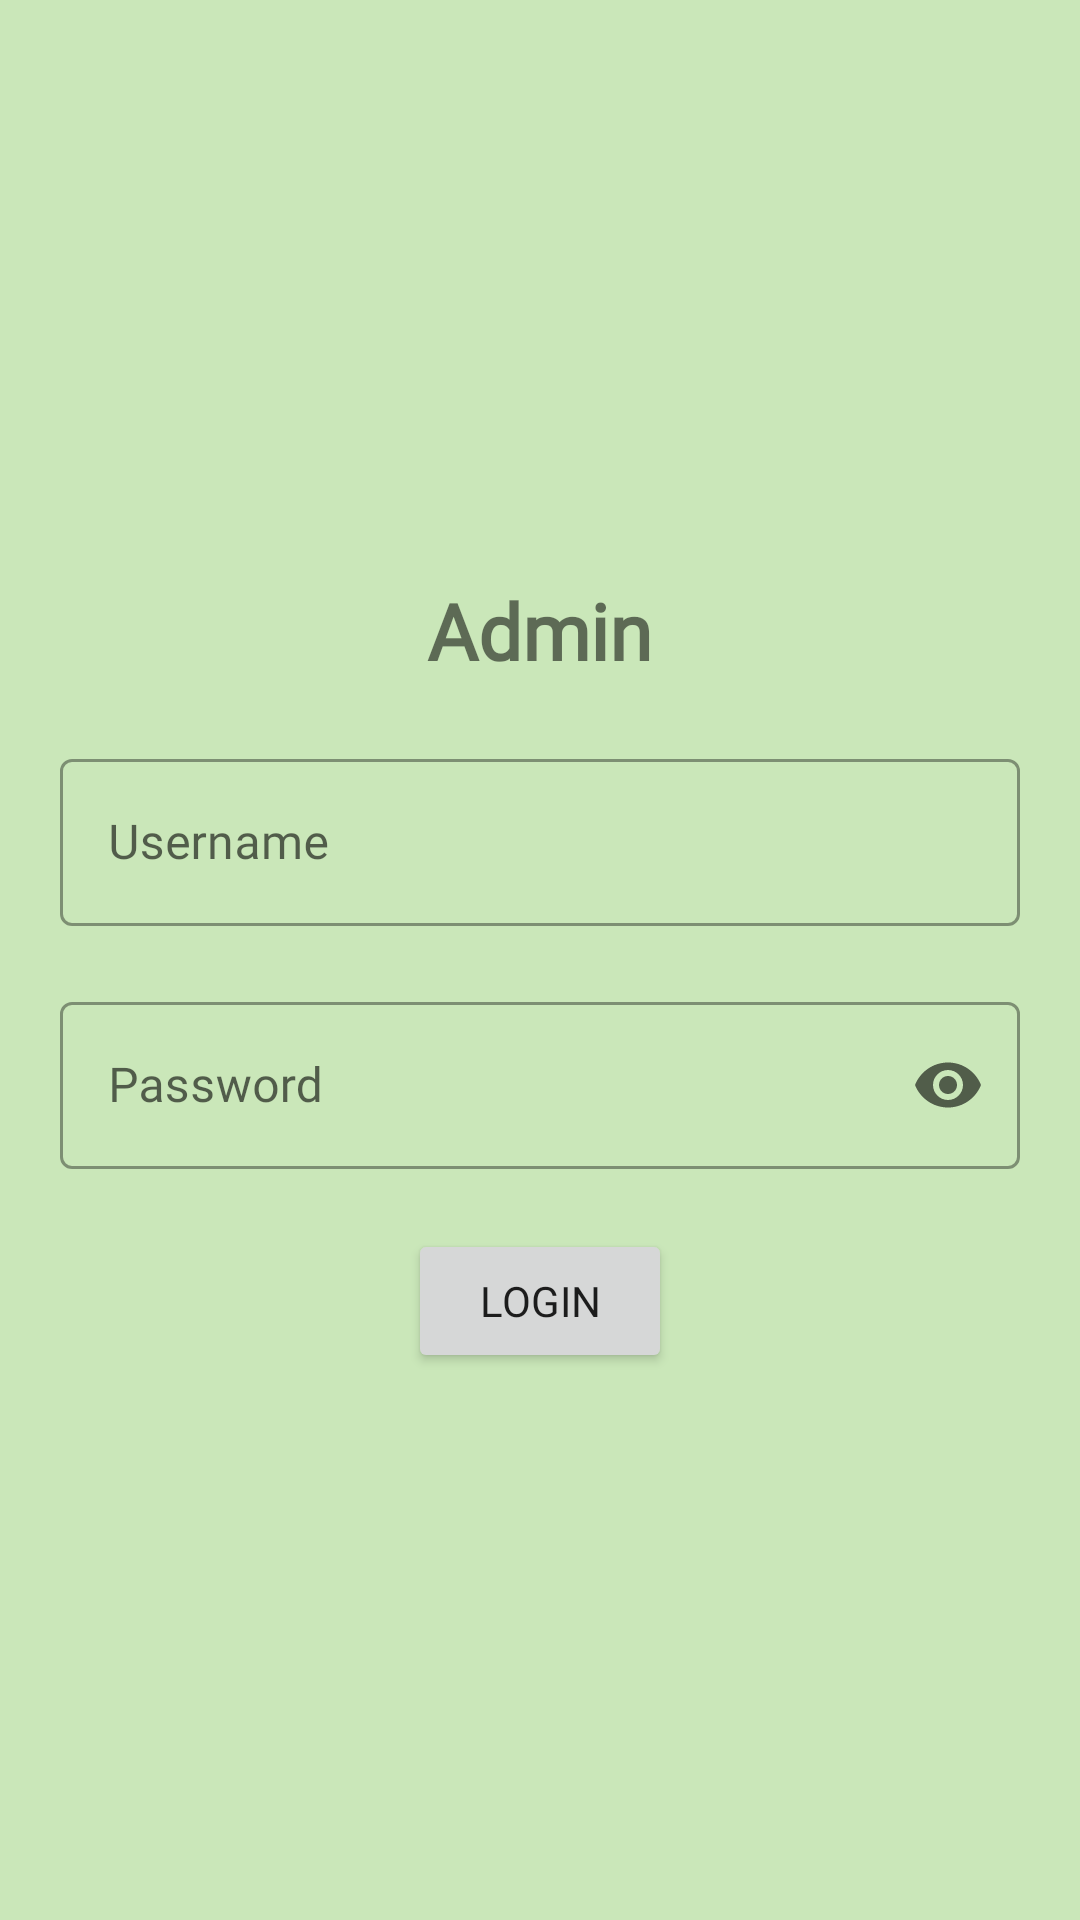

Here is an Android app screen rendered from its layout file. Give the layout XML and the strings, colors and styles it references.
<!-- AndroidManifest.xml: application theme Theme.AppHWTTM -->
<!-- res/layout/activity_admin.xml -->
<?xml version="1.0" encoding="utf-8"?>
<androidx.constraintlayout.widget.ConstraintLayout xmlns:android="http://schemas.android.com/apk/res/android"
    xmlns:app="http://schemas.android.com/apk/res-auto"
    xmlns:tools="http://schemas.android.com/tools"
    android:layout_width="match_parent"
    android:layout_height="match_parent"
    android:background="@color/app_main1"
    tools:context=".admin.AdminActivity">


    <LinearLayout
        android:layout_width="0dp"
        android:layout_height="wrap_content"
        android:orientation="vertical"
        app:layout_constraintBottom_toBottomOf="parent"
        app:layout_constraintEnd_toEndOf="parent"
        app:layout_constraintStart_toStartOf="parent"
        app:layout_constraintTop_toTopOf="parent">

        <TextView
            android:layout_width="wrap_content"
            android:layout_height="wrap_content"
            android:text="@string/admin"
            android:fontFamily="@font/kodchasan"
            android:textStyle="bold"
            android:textSize="26sp"
            android:layout_gravity="center"
            android:layout_marginTop="10sp"
            />

        <com.google.android.material.textfield.TextInputLayout
            android:id="@+id/admin_id"
            style="@style/Widget.MaterialComponents.TextInputLayout.OutlinedBox"
            android:layout_width="match_parent"
            android:layout_height="wrap_content"

            android:layout_marginLeft="20sp"
            android:layout_marginTop="20sp"
            android:layout_marginRight="20sp"
            android:layout_marginBottom="10sp"
            android:hint="@string/username"
            app:boxBackgroundMode="outline">

            <com.google.android.material.textfield.TextInputEditText
                android:layout_width="match_parent"
                android:layout_height="wrap_content"
                android:fontFamily="@font/kodchasan"
                />

        </com.google.android.material.textfield.TextInputLayout>

        <com.google.android.material.textfield.TextInputLayout
            android:id="@+id/admin_pass"
            style="@style/Widget.MaterialComponents.TextInputLayout.OutlinedBox"
            android:layout_width="match_parent"
            android:layout_height="wrap_content"
            android:layout_marginLeft="20sp"
            android:layout_marginTop="10sp"
            android:layout_marginRight="20sp"
            android:layout_marginBottom="20sp"
            android:hint="@string/password"
            app:boxBackgroundMode="outline"
            app:endIconMode="password_toggle">

            <com.google.android.material.textfield.TextInputEditText
                android:layout_width="match_parent"
                android:layout_height="wrap_content"
                android:inputType="textPassword"
                android:fontFamily="@font/kodchasan"
                />

        </com.google.android.material.textfield.TextInputLayout>

        <Button
            android:id="@+id/admin_login_btn"
            android:layout_width="wrap_content"
            android:layout_height="wrap_content"
            android:text="@string/login"
            android:layout_gravity="center"
            android:fontFamily="@font/kodchasan"
            />

    </LinearLayout>


</androidx.constraintlayout.widget.ConstraintLayout>
<!-- resources referenced by this layout -->
<resources>
  <color name="app_main1">#CAE7B9</color>
  <string name="admin">Admin</string>
  <string name="login">Login</string>
  <string name="password">Password</string>
  <string name="username">Username</string>
  <style name="Theme.AppHWTTM" parent="Theme.MaterialComponents.Light.NoActionBar">
          
          <item name="colorPrimary">#8BC34A</item>
          <item name="colorPrimaryVariant">@color/purple_700</item>
          <item name="colorOnPrimary">@color/white</item>
          
  
          <item name="colorSecondary">#CAE7B9</item>
          <item name="colorSecondaryVariant">@color/teal_700</item>
          <item name="colorOnSecondary">@color/black</item>
          
          <item name="android:statusBarColor" tools:targetApi="l">@color/black</item>
          
      </style>
  <color name="purple_700">#FF3700B3</color>
  <color name="white">#FFFFFFFF</color>
  <color name="teal_700">#FF018786</color>
  <color name="black">#FF000000</color>
</resources>
